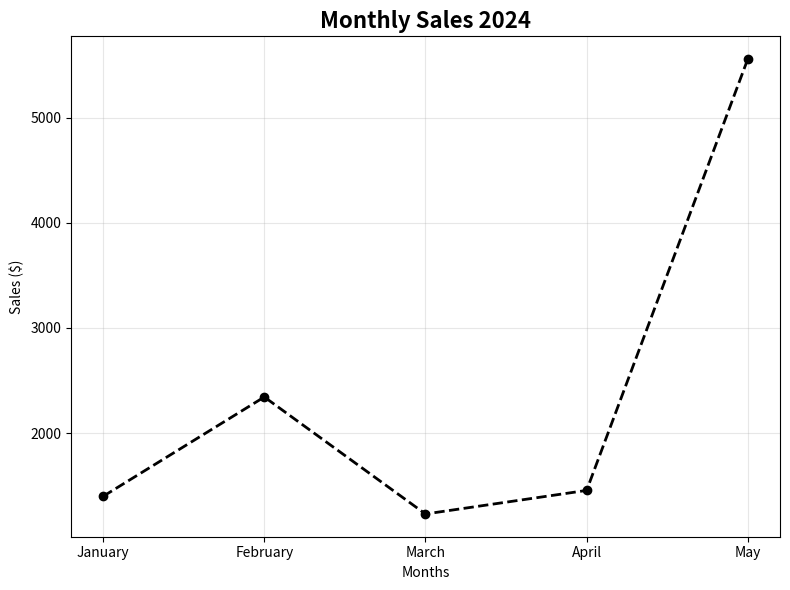
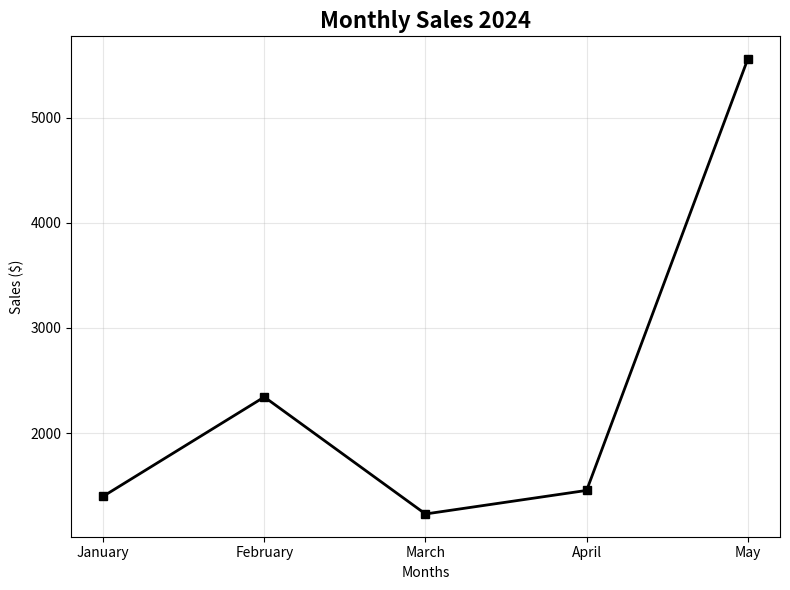
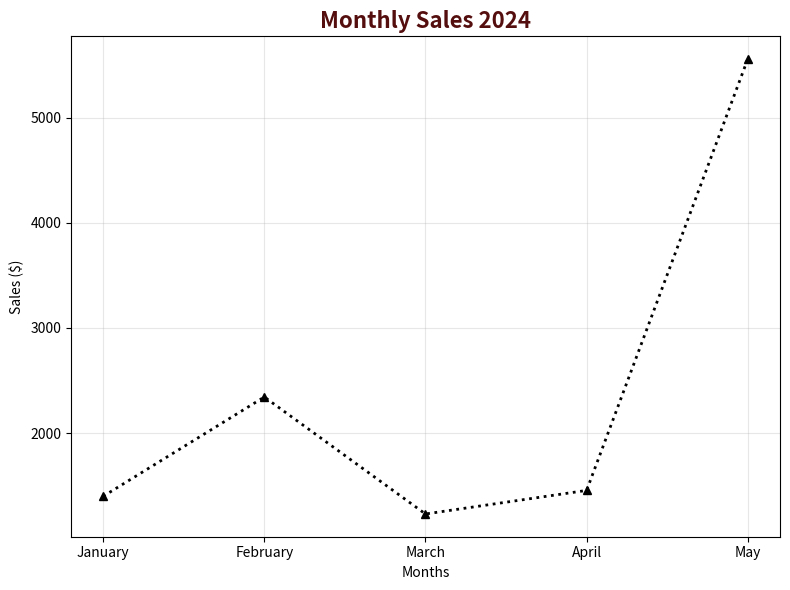
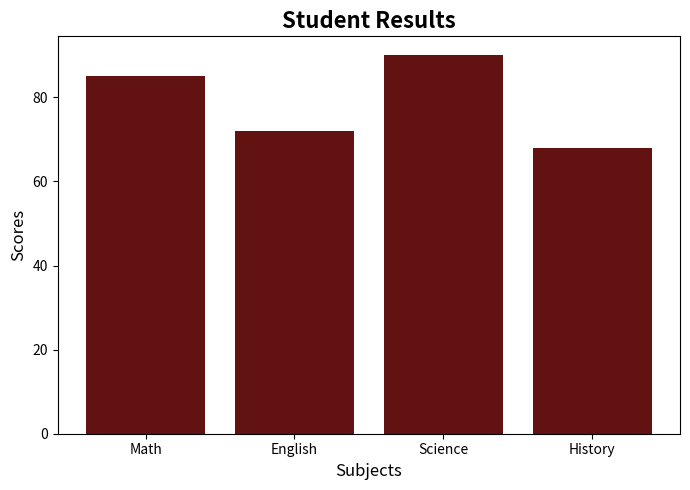
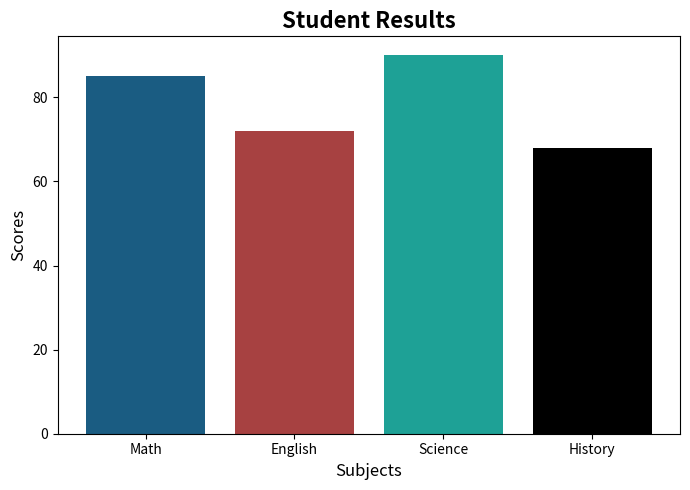
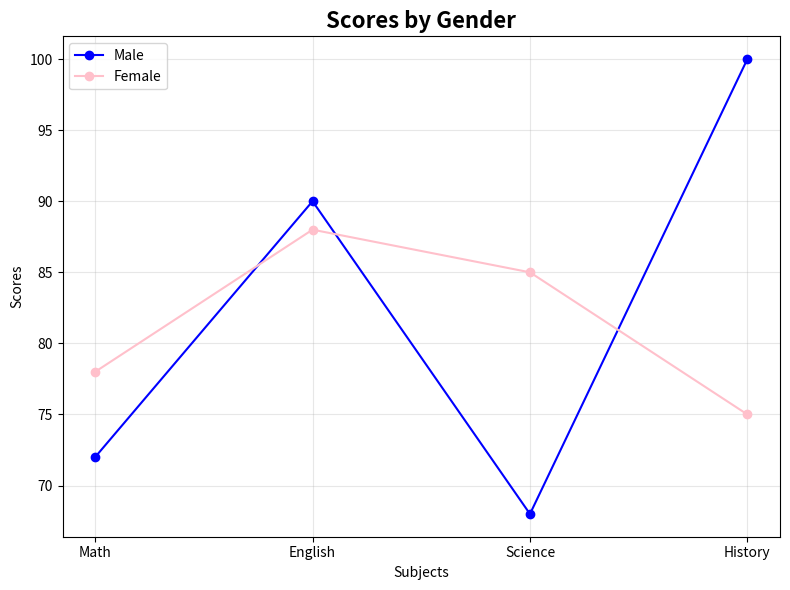
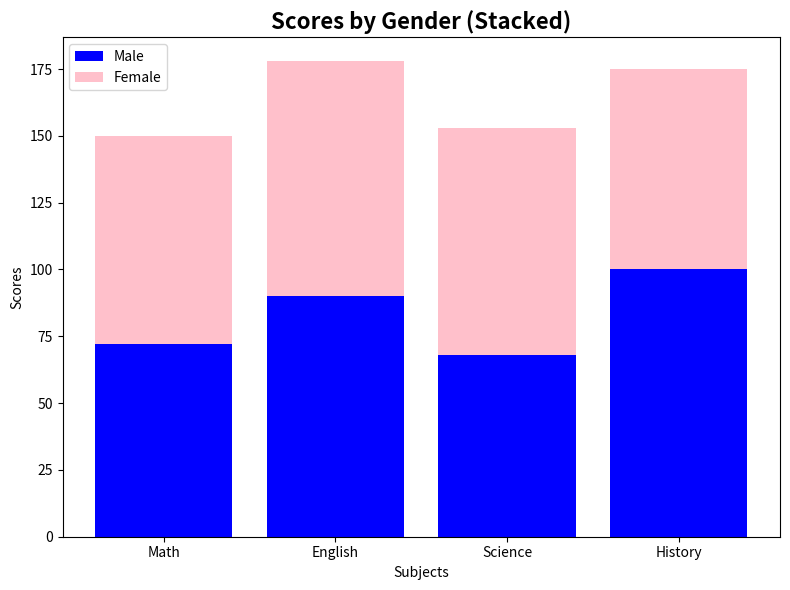
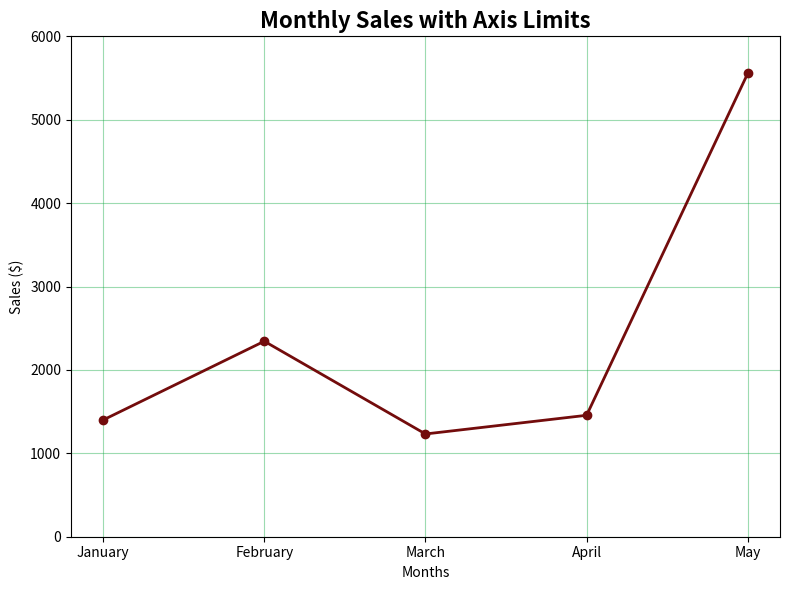
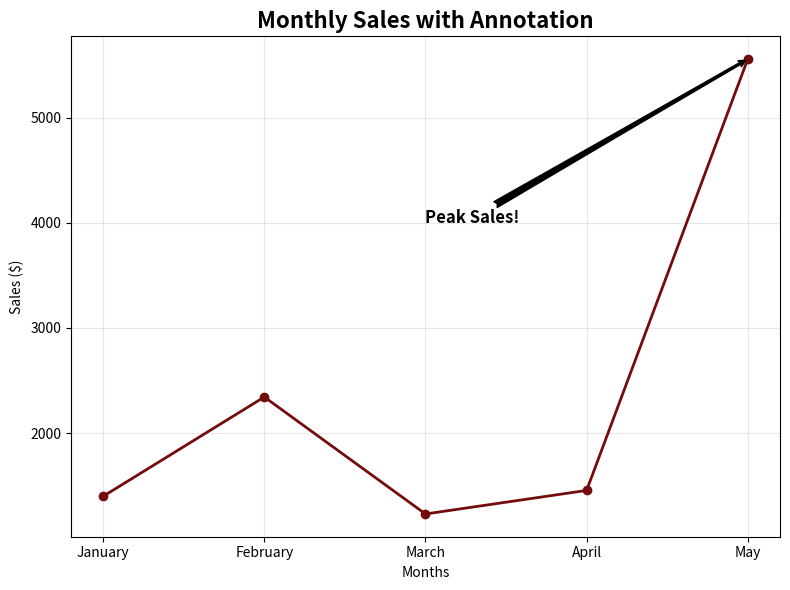

The matplotlib source for these figures, in order:
# ============================================================
# MATPLOTLIB — CHART CUSTOMIZATION (Organized & Fixed)
# ============================================================

import matplotlib.pyplot as plt
import numpy as np

# ============================================================
# 1. BASIC DATA
# ============================================================

months = ['January', 'February', 'March', 'April', 'May']
sales = [1400, 2344, 1232, 1456, 5556]

subjects = ['Math', 'English', 'Science', 'History']
scores = [85, 72, 90, 68]
male_scores = [72, 90, 68, 100]
female_scores = [78, 88, 85, 75]

# ============================================================
# 2. LINE CHART CUSTOMIZATION
# ============================================================

# --- 2.1 Dashed Line with Circular Markers ---
plt.figure(figsize=(8, 6))
plt.plot(months, sales, color='black', linestyle='--', linewidth=2, marker='o', markersize=6)
plt.title('Monthly Sales 2024', fontsize=16, fontweight='bold')
plt.xlabel('Months')
plt.ylabel('Sales ($)')
plt.grid(True, alpha=0.3)
plt.tight_layout()
plt.show()

# --- 2.2 Solid Line with Square Markers ---
plt.figure(figsize=(8, 6))
plt.plot(months, sales, color='black', linestyle='-', linewidth=2, marker='s', markersize=6)
plt.title('Monthly Sales 2024', fontsize=16, fontweight='bold')
plt.xlabel('Months')
plt.ylabel('Sales ($)')
plt.grid(True, alpha=0.3)
plt.tight_layout()
plt.show()

# --- 2.3 Dotted Line with Triangular Markers ---
plt.figure(figsize=(8, 6))
plt.plot(months, sales, color='black', linestyle=':', linewidth=2, marker='^', markersize=6)
plt.title('Monthly Sales 2024', fontsize=16, fontweight='bold', color='#550E0E')
plt.xlabel('Months', fontsize=10)
plt.ylabel('Sales ($)', fontsize=10)
plt.grid(True, alpha=0.3)
plt.tight_layout()
plt.show()

# ============================================================
# 3. BAR CHART — SAME COLOR
# ============================================================

plt.figure(figsize=(7, 5))
plt.bar(subjects, scores, color='#631212')
plt.title('Student Results', fontsize=16, fontweight='bold')
plt.xlabel('Subjects', fontsize=12)
plt.ylabel('Scores', fontsize=12)
plt.tight_layout()
plt.show()

# ============================================================
# 4. BAR CHART — DIFFERENT COLORS
# ============================================================

colors = ['#1A5C82', '#A74141', '#1EA196', '#000000']

plt.figure(figsize=(7, 5))
plt.bar(subjects, scores, color=colors)
plt.title('Student Results', fontsize=16, fontweight='bold')
plt.xlabel('Subjects', fontsize=12)
plt.ylabel('Scores', fontsize=12)
plt.tight_layout()
plt.show()

# ============================================================
# 5. MULTIPLE DATA SERIES (Line Chart)
# ============================================================

plt.figure(figsize=(8, 6))
plt.plot(subjects, male_scores, label='Male', color='blue', marker='o')
plt.plot(subjects, female_scores, label='Female', color='pink', marker='o')
plt.title('Scores by Gender', fontsize=16, fontweight='bold')
plt.xlabel('Subjects')
plt.ylabel('Scores')
plt.legend()
plt.grid(True, alpha=0.3)
plt.tight_layout()
plt.show()

# ============================================================
# 6. STACKED BAR CHART
# ============================================================

plt.figure(figsize=(8, 6))
plt.bar(subjects, male_scores, label='Male', color='blue')
plt.bar(subjects, female_scores, bottom=male_scores, label='Female', color='pink')
plt.title('Scores by Gender (Stacked)', fontsize=16, fontweight='bold')
plt.xlabel('Subjects')
plt.ylabel('Scores')
plt.legend()
plt.tight_layout()
plt.show()

# ============================================================
# 7. SETTING AXIS LIMITS
# ============================================================

plt.figure(figsize=(8, 6))
plt.plot(months, sales, color='#730C0C', marker='o', linewidth=2)
plt.ylim(0, 6000)                    # set y-axis range
# plt.xlim(0, 4)                     # example of x-axis limit (optional)
plt.title('Monthly Sales with Axis Limits', fontsize=16, fontweight='bold')
plt.xlabel('Months')
plt.ylabel('Sales ($)')
plt.grid(True, color='#09A73B', alpha=0.4)
plt.tight_layout()
plt.show()

# ============================================================
# 8. ANNOTATIONS (Pointing to Specific Points)
# ============================================================

plt.figure(figsize=(8, 6))
plt.plot(months, sales, color='#730C0C', marker='o', linewidth=2)

plt.annotate('Peak Sales!',
             xy=('May', 5556),           # point to annotate
             xytext=('March', 4000),     # text position
             arrowprops=dict(arrowstyle='fancy', color='black'),
             fontsize=12,
             fontweight='bold')

plt.title('Monthly Sales with Annotation', fontsize=16, fontweight='bold')
plt.xlabel('Months')
plt.ylabel('Sales ($)')
plt.grid(True, alpha=0.3)
plt.tight_layout()
plt.show()

# ============================================================
# 9. KEY CUSTOMIZATION OPTIONS (Reference)
# ============================================================

"""
figsize       → controls chart size
color         → changes line/bar color
linestyle     → changes line style ('-', '--', ':', '-.')
linewidth     → changes line thickness
marker        → changes data point shape ('o', 's', '^', etc.)
markersize    → changes marker size
fontsize      → changes text size
fontweight    → makes text bold
xlabel / ylabel → labels the axes
title         → adds a chart title
legend        → identifies different data series
grid          → adds background grid
tight_layout  → prevents labels from being cut off
xlim / ylim   → set axis limits
annotate      → add text + arrow to a specific point
"""

# Common arrow styles for annotate:
# arrowprops = dict(arrowstyle='->')
# arrowprops = dict(arrowstyle='-|>')
# arrowprops = dict(arrowstyle='fancy')
# arrowprops = dict(arrowstyle='wedge')
